Dataset: DatasetEnfermedadesOregano (GitHub, GabrielFMH/DatasetEnfermedadesOregano). Classes: alternaria, mosaic, OIDIO, mosca blanca, healthy oregano, roya, trips.

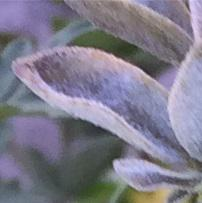
Label: OIDIO

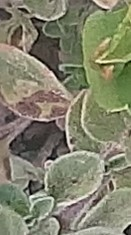
Label: roya

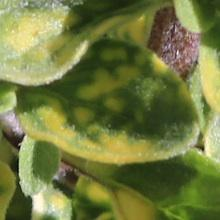
Label: mosaic

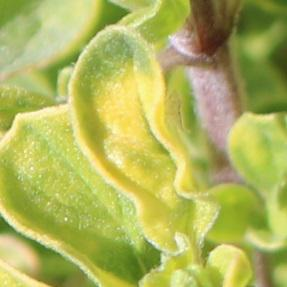
Label: mosaic

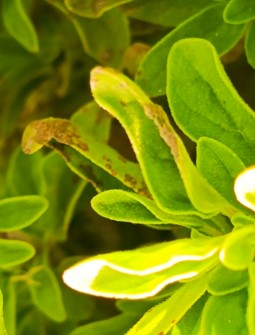
Label: alternaria

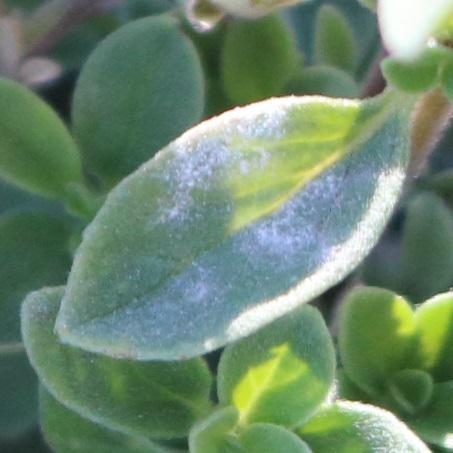
Label: OIDIO
